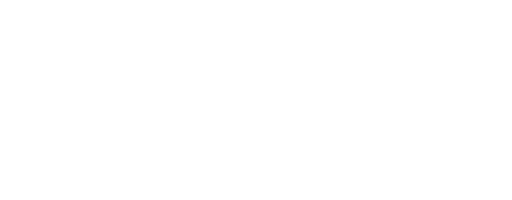
t = 0.00 s
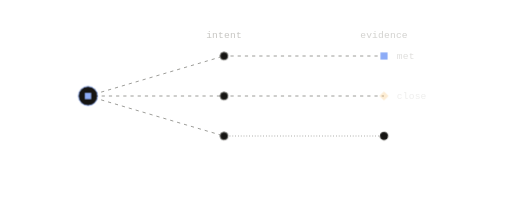
t = 1.17 s
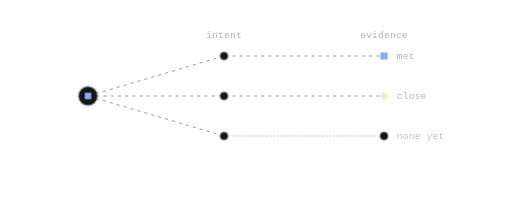
t = 1.50 s
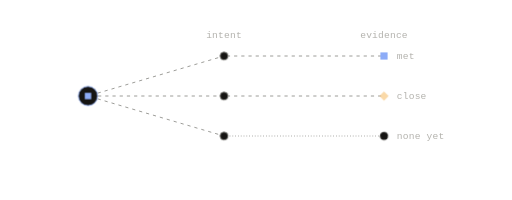
t = 1.82 s
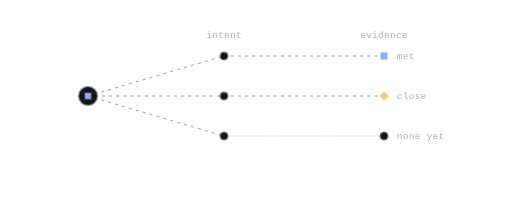
t = 2.47 s
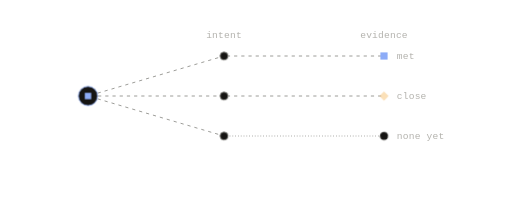
t = 3.12 s

The animated SVG that drew these frames (rendered in a browser with its animation timeline set to each time). Animation: 6 CSS @keyframes rules; one cycle of 3.77 s, repeats indefinitely.

<svg xmlns="http://www.w3.org/2000/svg" width="640" height="250" viewBox="0 0 640 250" fill="none" role="img" class="fi89avg"><title>Intent, evidence, and the gap between them</title><desc>Flow connects each target to the evidence for it: one target is met, one is close but not there, and one has no evidence yet.</desc><style>.fi89avg-p,.fi89avg-f,.fi89avg-r{transform-box:fill-box;transform-origin:center;animation-fill-mode:both}
.fi89avg-p{animation-name:fi89avg-pop;animation-duration:0.6s;animation-timing-function:cubic-bezier(.34,1.56,.64,1)}
@supports (animation-timing-function:linear(0,1)){.fi89avg-p{animation-timing-function:linear(0, 0.083, 0.269, 0.487, 0.691, 0.855, 0.972, 1.043, 1.078, 1.086, 1.078, 1.061, 1.043, 1.025, 1.011, 1.002, 0.996, 0.993, 0.993, 0.993, 0.995, 0.996, 0.998, 0.999, 1)}}
.fi89avg-f{animation-name:fi89avg-fade;animation-duration:0.5s;animation-timing-function:ease-out}
.fi89avg-r{animation-name:fi89avg-rise;animation-duration:.7s;animation-timing-function:cubic-bezier(0.22,1,0.36,1)}
.fi89avg-d{animation-name:fi89avg-draw;animation-timing-function:cubic-bezier(0.65,0,0.35,1);animation-fill-mode:both}
.fi89avg-m{animation:fi89avg-march 2.6s linear infinite}
.fi89avg-pulse{animation:fi89avg-pulse 2.4s ease-in-out infinite}
@keyframes fi89avg-pop{from{transform:scale(0);opacity:0}to{transform:scale(1);opacity:1}}
@keyframes fi89avg-fade{from{opacity:0}to{opacity:1}}
@keyframes fi89avg-rise{from{opacity:0;transform:translateY(6px)}to{opacity:1;transform:none}}
@keyframes fi89avg-draw{from{stroke-dashoffset:1}to{stroke-dashoffset:0}}
@keyframes fi89avg-march{from{stroke-dashoffset:0}to{stroke-dashoffset:-18}}
@keyframes fi89avg-pulse{0%,100%{opacity:1}50%{opacity:.35}}
@media (prefers-reduced-motion:reduce){.fi89avg *{animation:none!important}.fi89avg .fi89avg-d{stroke-dashoffset:0}.fi89avg .fi89avg-t{display:none}}</style><defs><mask id="fi89avg-k0" maskUnits="userSpaceOnUse" x="-640" y="-250" width="1920" height="750"><path d="M110 120L280 70" stroke="#fff" stroke-width="7" fill="none" stroke-linecap="round" stroke-linejoin="round" pathLength="1" stroke-dasharray="1 1" stroke-dashoffset="1" class="fi89avg-d" style="animation-duration:0.68s;animation-delay:0.05s"/></mask><mask id="fi89avg-k1" maskUnits="userSpaceOnUse" x="-640" y="-250" width="1920" height="750"><path d="M110 120L280 120" stroke="#fff" stroke-width="7" fill="none" stroke-linecap="round" stroke-linejoin="round" pathLength="1" stroke-dasharray="1 1" stroke-dashoffset="1" class="fi89avg-d" style="animation-duration:0.65s;animation-delay:0.12s"/></mask><mask id="fi89avg-k2" maskUnits="userSpaceOnUse" x="-640" y="-250" width="1920" height="750"><path d="M110 120L280 170" stroke="#fff" stroke-width="7" fill="none" stroke-linecap="round" stroke-linejoin="round" pathLength="1" stroke-dasharray="1 1" stroke-dashoffset="1" class="fi89avg-d" style="animation-duration:0.68s;animation-delay:0.19s"/></mask><mask id="fi89avg-k3" maskUnits="userSpaceOnUse" x="-640" y="-250" width="1920" height="750"><path d="M280 70L480 70" stroke="#fff" stroke-width="7" fill="none" stroke-linecap="round" stroke-linejoin="round" pathLength="1" stroke-dasharray="1 1" stroke-dashoffset="1" class="fi89avg-d" style="animation-duration:0.77s;animation-delay:0.26s"/></mask><mask id="fi89avg-k4" maskUnits="userSpaceOnUse" x="-640" y="-250" width="1920" height="750"><path d="M280 120L480 120" stroke="#fff" stroke-width="7" fill="none" stroke-linecap="round" stroke-linejoin="round" pathLength="1" stroke-dasharray="1 1" stroke-dashoffset="1" class="fi89avg-d" style="animation-duration:0.77s;animation-delay:0.33s"/></mask><mask id="fi89avg-k5" maskUnits="userSpaceOnUse" x="-640" y="-250" width="1920" height="750"><path d="M280 170L480 170" stroke="#fff" stroke-width="7" fill="none" stroke-linecap="round" stroke-linejoin="round" pathLength="1" stroke-dasharray="1 1" stroke-dashoffset="1" class="fi89avg-d" style="animation-duration:0.77s;animation-delay:0.4s"/></mask></defs><path d="M110 120L280 70" fill="none" stroke="#85847F" stroke-width="1" stroke-dasharray="4 5" stroke-linejoin="round" mask="url(#fi89avg-k0)" class="fi89avg-m"/>
<path d="M110 120L280 120" fill="none" stroke="#85847F" stroke-width="1" stroke-dasharray="4 5" stroke-linejoin="round" mask="url(#fi89avg-k1)" class="fi89avg-m"/>
<path d="M110 120L280 170" fill="none" stroke="#85847F" stroke-width="1" stroke-dasharray="4 5" stroke-linejoin="round" mask="url(#fi89avg-k2)" class="fi89avg-m"/>
<path d="M280 70L480 70" fill="none" stroke="#85847F" stroke-width="1" stroke-dasharray="4 5" stroke-linejoin="round" mask="url(#fi89avg-k3)" class="fi89avg-m"/>
<path d="M280 120L480 120" fill="none" stroke="#85847F" stroke-width="1" stroke-dasharray="4 5" stroke-linejoin="round" mask="url(#fi89avg-k4)" class="fi89avg-m"/>
<path d="M280 170L480 170" fill="none" stroke="#85847F" stroke-width="1" stroke-dasharray="1 2.5" stroke-linejoin="round" mask="url(#fi89avg-k5)"/>
<g class="fi89avg-p" style="animation-delay:0.05s"><circle cx="110" cy="120" r="12" fill="#161513" stroke="#8DACF7" stroke-width="1"/><rect x="106" y="116" width="8" height="8" fill="#8DACF7"/></g>
<g class="fi89avg-p" style="animation-delay:0.47s"><circle cx="280" cy="70" r="5" fill="#161513" stroke="#85847F" stroke-width="1"/></g>
<g class="fi89avg-p" style="animation-delay:0.54s"><circle cx="280" cy="120" r="5" fill="#161513" stroke="#85847F" stroke-width="1"/></g>
<g class="fi89avg-p" style="animation-delay:0.61s"><circle cx="280" cy="170" r="5" fill="#161513" stroke="#85847F" stroke-width="1"/></g>
<g class="fi89avg-p" style="animation-delay:0.68s"><rect x="475.5" y="65.5" width="9" height="9" fill="#8DACF7"/></g>
<g class="fi89avg-p" style="animation-delay:0.75s"><g class="fi89avg-pulse"><path d="M480 114.24L485.76 120L480 125.76L474.24 120Z" fill="#F8C881" stroke-linejoin="round"/></g></g>
<g class="fi89avg-p" style="animation-delay:0.82s"><circle cx="480" cy="170" r="5" fill="#161513" stroke="#85847F" stroke-width="1" stroke-dasharray="3 3"/></g>
<g class="fi89avg-f" style="animation-delay:0.89s"><text x="280" y="48" fill="#B3B2AD" font-family="'Commit Mono', 'IBM Plex Mono', ui-monospace, SFMono-Regular, Menlo, monospace" font-size="12" text-anchor="middle" letter-spacing="0.24">intent</text></g>
<g class="fi89avg-f" style="animation-delay:0.96s"><text x="480" y="48" fill="#B3B2AD" font-family="'Commit Mono', 'IBM Plex Mono', ui-monospace, SFMono-Regular, Menlo, monospace" font-size="12" text-anchor="middle" letter-spacing="0.24">evidence</text></g>
<g class="fi89avg-f" style="animation-delay:1.03s"><text x="496" y="74" fill="#B3B2AD" font-family="'Commit Mono', 'IBM Plex Mono', ui-monospace, SFMono-Regular, Menlo, monospace" font-size="12" text-anchor="start" letter-spacing="0.24">met</text></g>
<g class="fi89avg-f" style="animation-delay:1.1s"><text x="496" y="124" fill="#B3B2AD" font-family="'Commit Mono', 'IBM Plex Mono', ui-monospace, SFMono-Regular, Menlo, monospace" font-size="12" text-anchor="start" letter-spacing="0.24">close</text></g>
<g class="fi89avg-f" style="animation-delay:1.17s"><text x="496" y="174" fill="#B3B2AD" font-family="'Commit Mono', 'IBM Plex Mono', ui-monospace, SFMono-Regular, Menlo, monospace" font-size="12" text-anchor="start" letter-spacing="0.24">none yet</text></g></svg>
